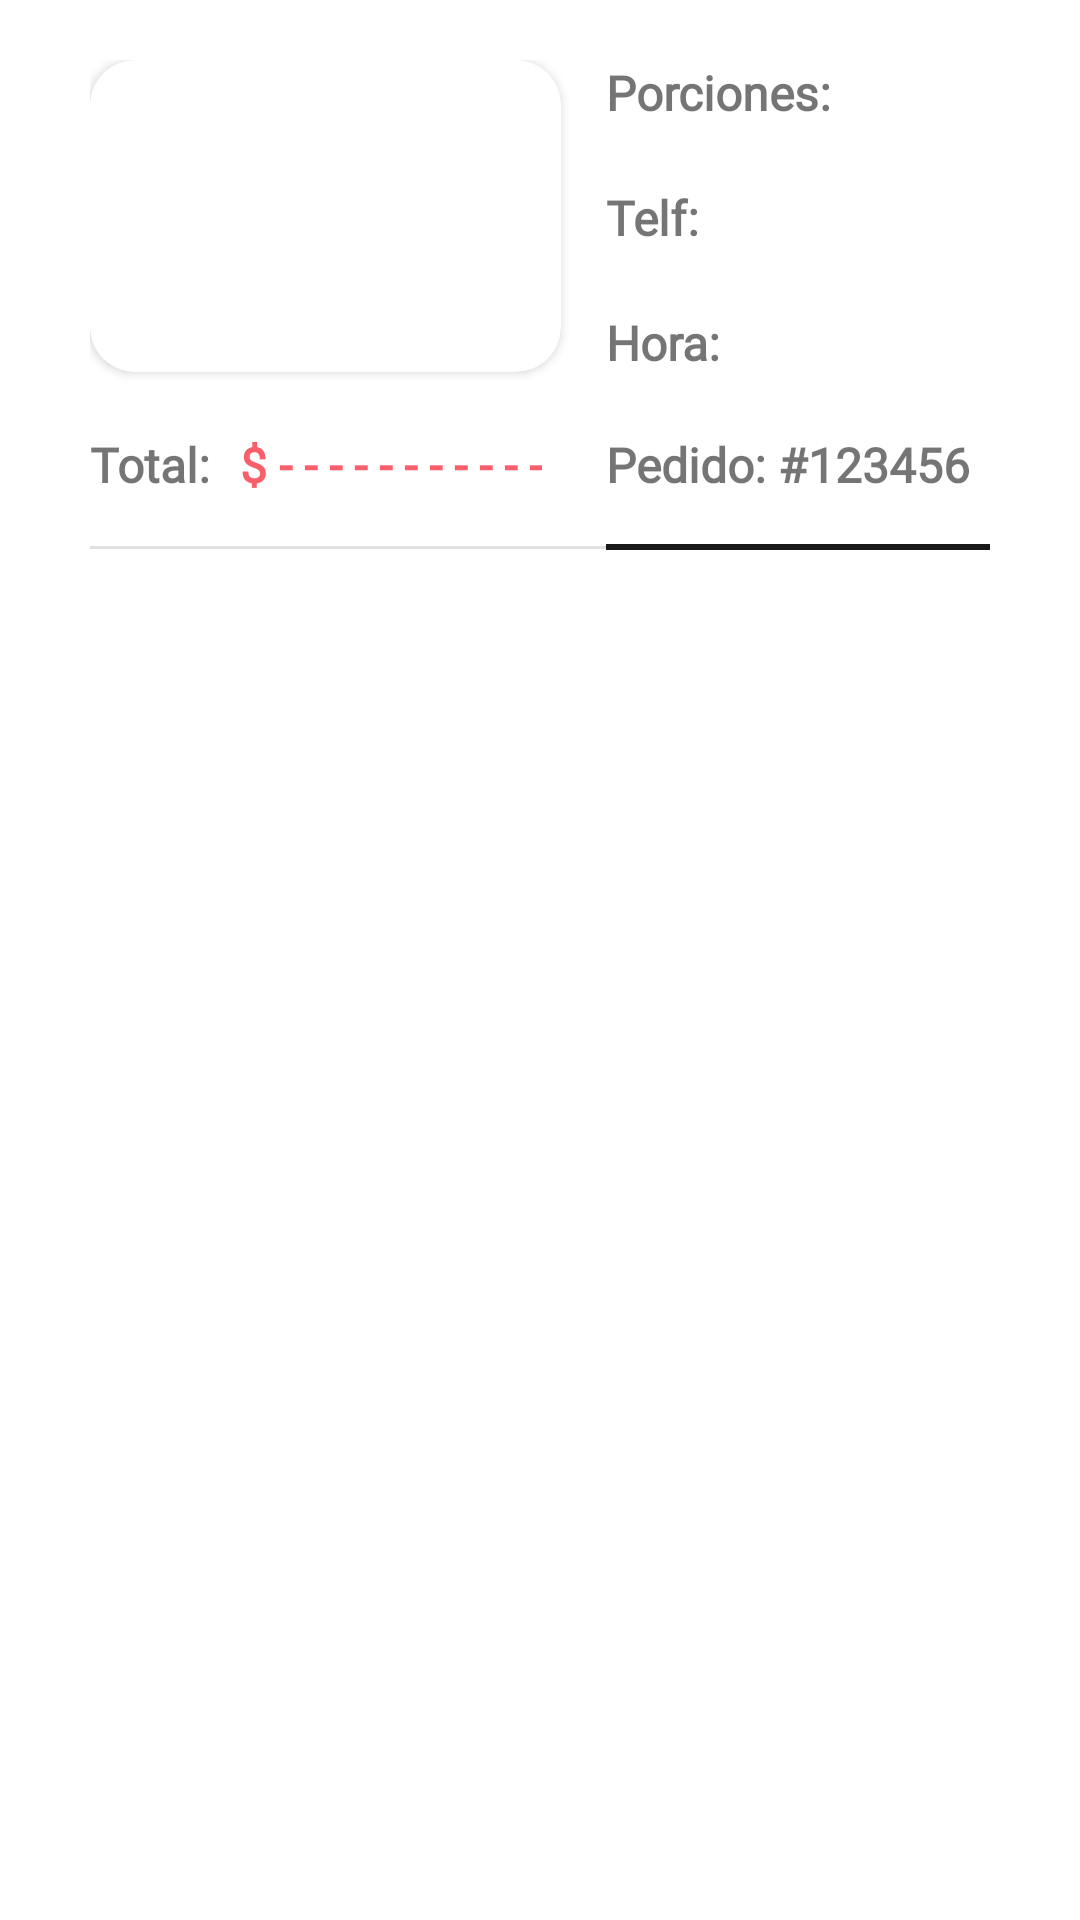

The Android layout XML behind this screen, and the referenced resources:
<!-- AndroidManifest.xml: application theme Theme.PizzApp -->
<!-- res/layout/fragment_entregas_pendientes.xml -->
<?xml version="1.0" encoding="utf-8"?>
<FrameLayout xmlns:android="http://schemas.android.com/apk/res/android"
    xmlns:app="http://schemas.android.com/apk/res-auto"
    xmlns:tools="http://schemas.android.com/tools"
    android:layout_width="match_parent"
    android:layout_height="match_parent"
    tools:context=".EntregasPendientes">

    


    <androidx.constraintlayout.widget.ConstraintLayout
        android:layout_width="match_parent"
        android:layout_height="179dp"
        android:layout_marginStart="30dp"
        android:layout_marginEnd="30dp"
        android:layout_marginTop="20dp">

        <androidx.cardview.widget.CardView
            android:id="@+id/view2"
            android:layout_width="157dp"
            android:layout_height="104dp"
            android:layout_centerHorizontal="true"
            android:elevation="12dp"
            app:cardCornerRadius="15dp"
            app:layout_constraintEnd_toEndOf="parent"
            app:layout_constraintHorizontal_bias="0.0"
            app:layout_constraintStart_toStartOf="parent"
            app:layout_constraintTop_toTopOf="parent">

            <ImageView
                android:id="@+id/imageView1"
                android:layout_width="157dp"
                android:layout_height="104dp"
                android:scaleType="centerCrop"
                android:src="@drawable/pizza1" />

        </androidx.cardview.widget.CardView>


        <TextView
            android:id="@+id/textViewPorciones"
            android:layout_width="0dp"
            android:layout_height="wrap_content"
            android:layout_marginStart="15dp"
            android:fontFamily="@font/asap_regular"
            android:text="Porciones:"
            android:textSize="16dp"
            android:textStyle="bold"
            app:layout_constraintEnd_toEndOf="parent"
            app:layout_constraintHorizontal_bias="0.02"
            app:layout_constraintStart_toEndOf="@+id/view2"
            app:layout_constraintTop_toTopOf="parent" />

        <TextView
            android:id="@+id/textViewTelf"
            android:layout_width="0dp"
            android:layout_height="wrap_content"
            android:layout_marginStart="15dp"
            android:layout_marginTop="20dp"
            android:fontFamily="@font/asap_regular"
            android:text="Telf:"
            android:textSize="16dp"
            android:textStyle="bold"
            app:layout_constraintEnd_toEndOf="parent"
            app:layout_constraintHorizontal_bias="0.02"
            app:layout_constraintStart_toEndOf="@+id/view2"
            app:layout_constraintTop_toBottomOf="@+id/textViewPorciones" />

        <TextView
            android:id="@+id/textViewHora"
            android:layout_width="0dp"
            android:layout_height="wrap_content"
            android:layout_marginStart="15dp"
            android:layout_marginTop="20dp"
            android:fontFamily="@font/asap_regular"
            android:text="Hora:"
            android:textSize="16dp"
            android:textStyle="bold"
            app:layout_constraintEnd_toEndOf="parent"
            app:layout_constraintHorizontal_bias="0.02"
            app:layout_constraintStart_toEndOf="@+id/view2"
            app:layout_constraintTop_toBottomOf="@+id/textViewTelf" />

        <View
            android:id="@+id/divider"
            android:layout_width="match_parent"
            android:layout_height="1dp"
            android:background="?android:attr/listDivider"
            app:layout_constraintBottom_toBottomOf="parent"
            app:layout_constraintEnd_toEndOf="parent"
            app:layout_constraintStart_toStartOf="parent"
            app:layout_constraintTop_toBottomOf="@+id/textView3" />

        <View
            android:id="@+id/divider2"
            android:layout_width="0dp"
            android:layout_height="2dp"
            android:layout_marginStart="15dp"
            android:background="@color/gray_dark"
            app:layout_constraintBottom_toBottomOf="parent"
            app:layout_constraintEnd_toEndOf="parent"
            app:layout_constraintStart_toEndOf="@+id/view2"
            app:layout_constraintTop_toBottomOf="@+id/textView3" />

        <TextView
            android:id="@+id/textView3"
            android:layout_width="wrap_content"
            android:layout_height="wrap_content"
            android:layout_marginTop="20dp"
            android:fontFamily="@font/asap_regular"
            android:text="Total:"
            android:textSize="16dp"
            android:textStyle="bold"
            app:layout_constraintStart_toStartOf="parent"
            app:layout_constraintTop_toBottomOf="@+id/view2" />

        <TextView
            android:id="@+id/textView4"
            android:layout_width="wrap_content"
            android:layout_height="wrap_content"
            android:layout_marginStart="10dp"
            android:layout_marginTop="20dp"
            android:fontFamily="@font/asap_regular"
            android:text="$ - - - - - - - - - - -"
            android:textColor="@color/red_main"
            android:textSize="16dp"
            android:textStyle="bold"
            app:layout_constraintStart_toEndOf="@+id/textView3"
            app:layout_constraintTop_toBottomOf="@+id/view2" />

        <TextView
            android:id="@+id/textView5"
            android:layout_width="0dp"
            android:layout_height="wrap_content"
            android:layout_marginStart="15dp"
            android:layout_marginTop="20dp"
            android:fontFamily="@font/asap_regular"
            android:text="Pedido: #123456"
            android:textSize="16dp"
            android:textStyle="bold"
            app:layout_constraintEnd_toEndOf="parent"
            app:layout_constraintStart_toEndOf="@+id/view2"
            app:layout_constraintTop_toBottomOf="@+id/view2" />

    </androidx.constraintlayout.widget.ConstraintLayout>

</FrameLayout>
<!-- resources referenced by this layout -->
<resources>
  <color name="gray_dark">#191919</color>
  <color name="red_main">#f85f6a</color>
  <style name="Theme.PizzApp" parent="Theme.MaterialComponents.DayNight.DarkActionBar">
          
          <item name="colorPrimary">@color/purple_500</item>
          <item name="colorPrimaryVariant">@color/purple_700</item>
          <item name="colorOnPrimary">@color/white</item>
          
          <item name="colorSecondary">@color/teal_200</item>
          <item name="colorSecondaryVariant">@color/teal_700</item>
          <item name="colorOnSecondary">@color/black</item>
          
          <item name="android:statusBarColor" tools:targetApi="l">?attr/colorPrimaryVariant</item>
          
      </style>
  <color name="purple_500">#f85f6a</color>
  <color name="purple_700">#f85f6a</color>
  <color name="white">#FFFFFFFF</color>
  <color name="teal_200">#404040</color>
  <color name="teal_700">#404040</color>
  <color name="black">#FF000000</color>
</resources>
